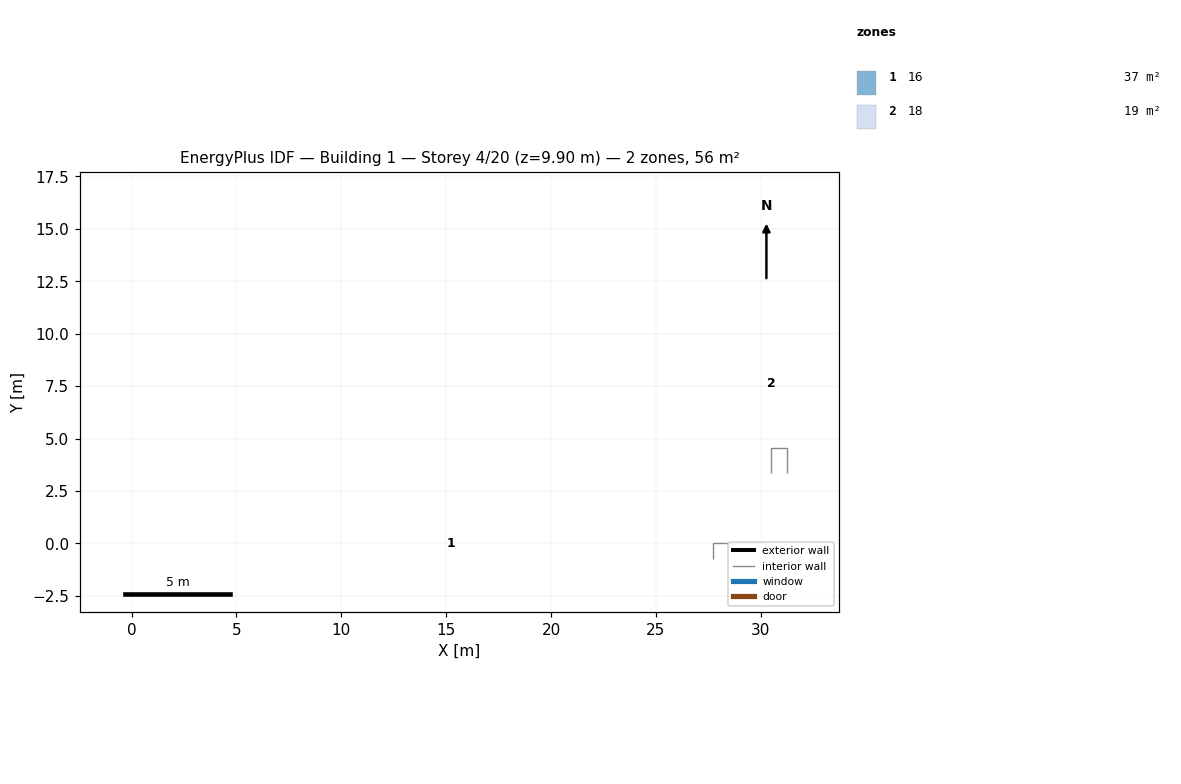
=== STOREY PLAN SPEC (per zone: floor XY polygon, exterior-wall plan segments, windows/doors) ===
zone 1: 16  (37.2 m²)
  floor: (0.03, 0.00) (0.03, 0.00) (30.45, 0.00) (30.45, 0.00)
  interior walls: 1
zone 2: 18  (18.6 m²)
  floor: (30.48, 0.03) (30.48, 0.03) (30.48, 15.21) (30.48, 15.21)
  interior walls: 1

=== DERIVED (storey summary) ===
Building: Building 1
Storey: 4 of 20  (floor level z = 9.90 m)
Storey gross floor area: 55.7 m²
Zones on this storey: 2
  - 16: floor 37.2 m²
  - 18: floor 18.6 m²
Zone adjacency: (none detected)